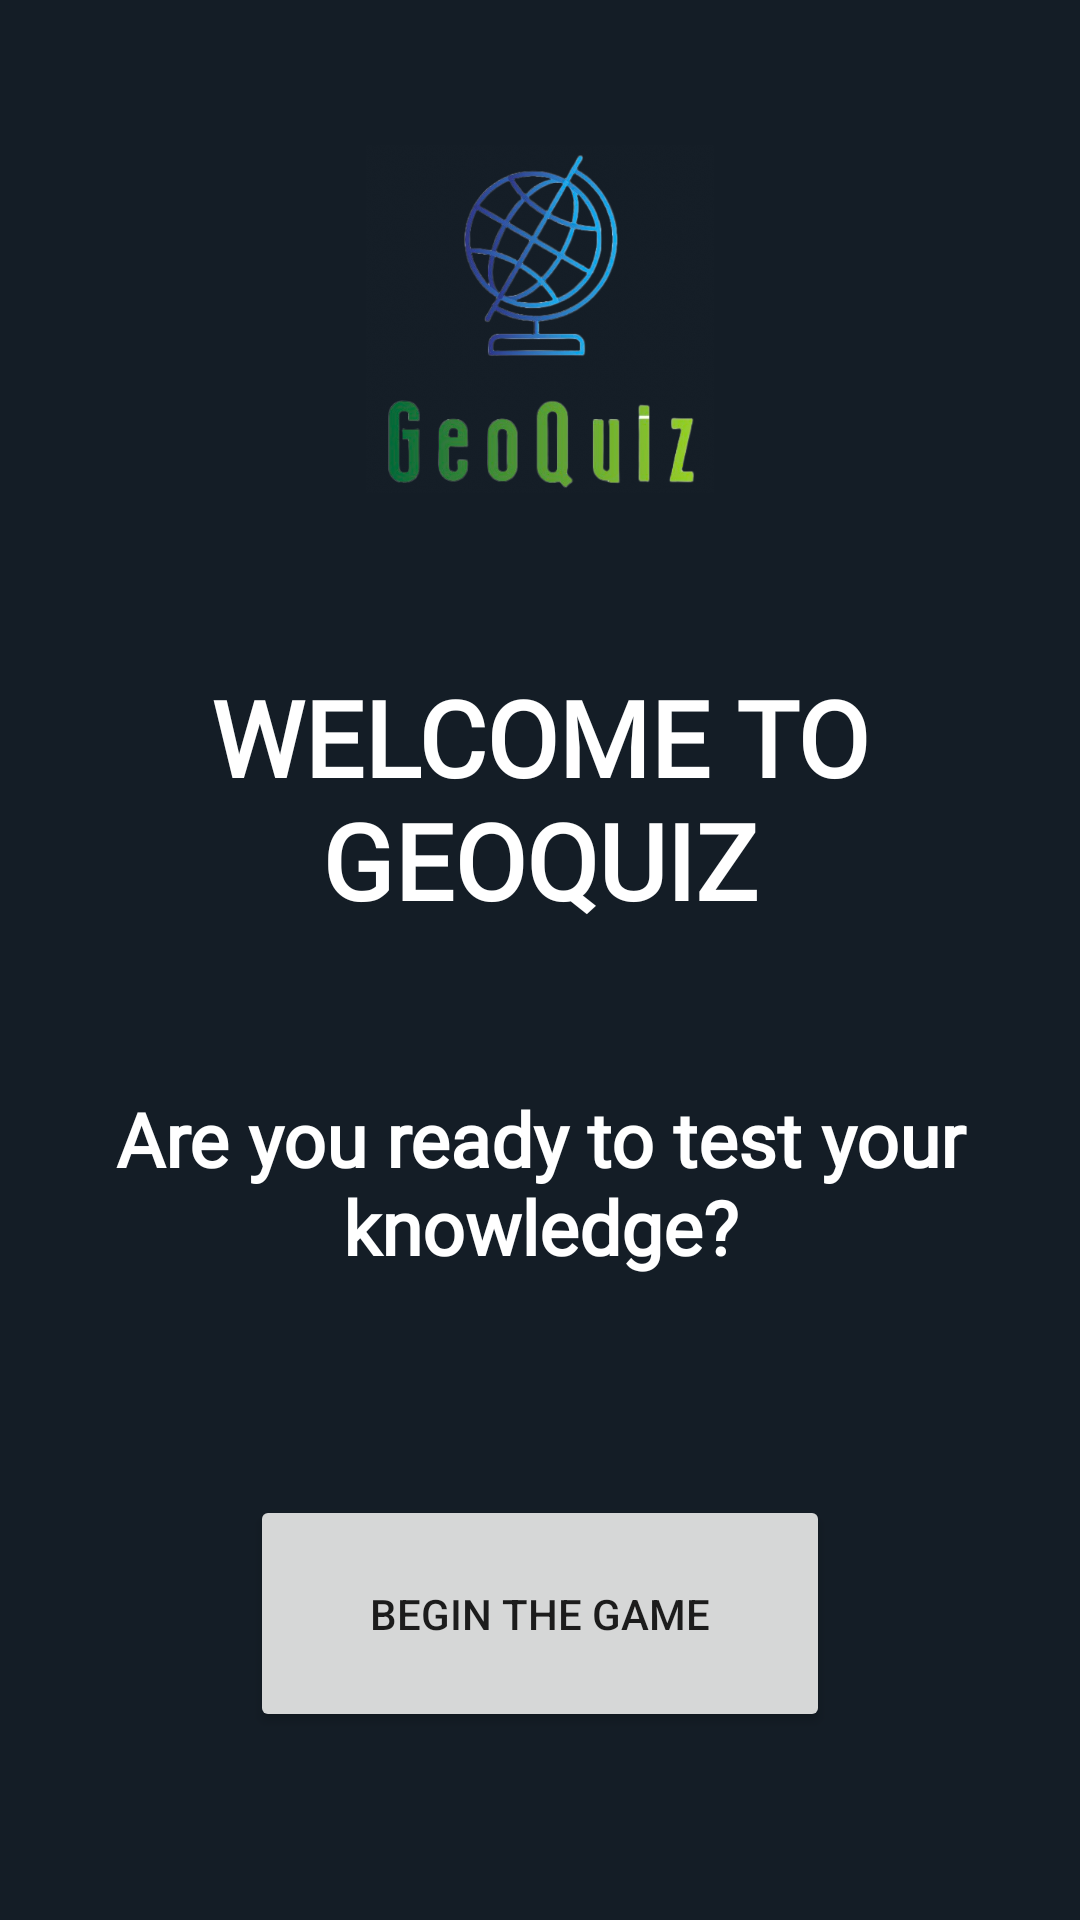

Layout XML and referenced resources for this Android screen:
<!-- AndroidManifest.xml: application theme Theme.GeoQuizApp -->
<!-- res/layout/fragment_intro.xml -->
<?xml version="1.0" encoding="utf-8"?>
<androidx.constraintlayout.widget.ConstraintLayout xmlns:android="http://schemas.android.com/apk/res/android"
    xmlns:app="http://schemas.android.com/apk/res-auto"
    xmlns:tools="http://schemas.android.com/tools"
    android:layout_width="match_parent"
    android:layout_height="match_parent"
    android:background="@color/dark_theme"
    tools:context=".FirstFragment">

    <ImageView
        android:id="@+id/game_logo"
        android:layout_width="116dp"
        android:layout_height="116dp"
        android:src="@drawable/logo_transparent"
        android:layout_marginTop="10dp"
        app:layout_constraintBottom_toTopOf="@+id/welcome_title"
        app:layout_constraintEnd_toEndOf="parent"
        app:layout_constraintStart_toStartOf="parent"
        app:layout_constraintTop_toTopOf="parent" />

    <TextView
        android:id="@+id/welcome_title"
        android:layout_width="wrap_content"
        android:layout_height="wrap_content"
        android:layout_marginBottom="150dp"
        android:fontFamily="@font/rubik_regular"
        android:gravity="center"
        android:text="@string/welcome_first_fragment"
        android:textColor="@color/white"
        android:textSize="35sp"
        android:textStyle="bold"
        android:layout_marginTop="20dp"
        app:layout_constraintBottom_toTopOf="@id/button_first"
        app:layout_constraintEnd_toEndOf="parent"
        app:layout_constraintStart_toStartOf="parent"
        app:layout_constraintTop_toBottomOf="@id/game_logo" />

    <TextView
        android:textStyle="bold"
        android:textColor="@color/white"
        android:fontFamily="@font/rubik_regular"
        android:id="@+id/welcome_text"
        android:layout_width="wrap_content"
        android:layout_height="wrap_content"
        android:text="@string/welcome_second_fragment"
        android:textSize="25sp"
        android:gravity="center"
        android:layout_marginStart="10dp"
        android:layout_marginEnd="10dp"
        android:layout_marginBottom="20dp"
        app:layout_constraintBottom_toTopOf="@id/button_first"
        app:layout_constraintEnd_toEndOf="parent"
        app:layout_constraintStart_toStartOf="parent"
        app:layout_constraintTop_toBottomOf="@+id/welcome_title" />

    <Button
        android:id="@+id/button_first"
        android:layout_width="wrap_content"
        android:layout_height="wrap_content"
        android:paddingHorizontal="40dp"
        android:paddingVertical="30dp"
        android:text="@string/game_start"
        android:layout_marginBottom="10dp"
        app:layout_constraintBottom_toBottomOf="parent"
        app:layout_constraintEnd_toEndOf="parent"
        app:layout_constraintStart_toStartOf="parent"
        app:layout_constraintTop_toBottomOf="@id/welcome_text" />

</androidx.constraintlayout.widget.ConstraintLayout>
<!-- resources referenced by this layout -->
<resources>
  <color name="dark_theme">#141D26</color>
  <color name="white">#FFFFFFFF</color>
  <!-- drawable logo_transparent: png bitmap (drawable, 156354 bytes) -->
  <string name="game_start">BEGIN THE GAME</string>
  <string name="welcome_first_fragment">WELCOME TO GEOQUIZ</string>
  <string name="welcome_second_fragment">Are you ready to test your knowledge?</string>
  <style name="Theme.GeoQuizApp" parent="Theme.MaterialComponents.DayNight.NoActionBar">
          
          <item name="colorPrimary">@color/purple_500</item>
          <item name="colorPrimaryVariant">@color/purple_700</item>
          <item name="colorOnPrimary">@color/white</item>
          
          <item name="colorSecondary">@color/teal_200</item>
          <item name="colorSecondaryVariant">@color/teal_700</item>
          <item name="colorOnSecondary">@color/black</item>
          
          <item name="android:statusBarColor" tools:targetApi="l">?attr/colorPrimaryVariant</item>
          
      </style>
  <color name="purple_500">#FF6200EE</color>
  <color name="purple_700">#FF3700B3</color>
  <color name="teal_200">#FF03DAC5</color>
  <color name="teal_700">#FF018786</color>
  <color name="black">#FF000000</color>
</resources>
